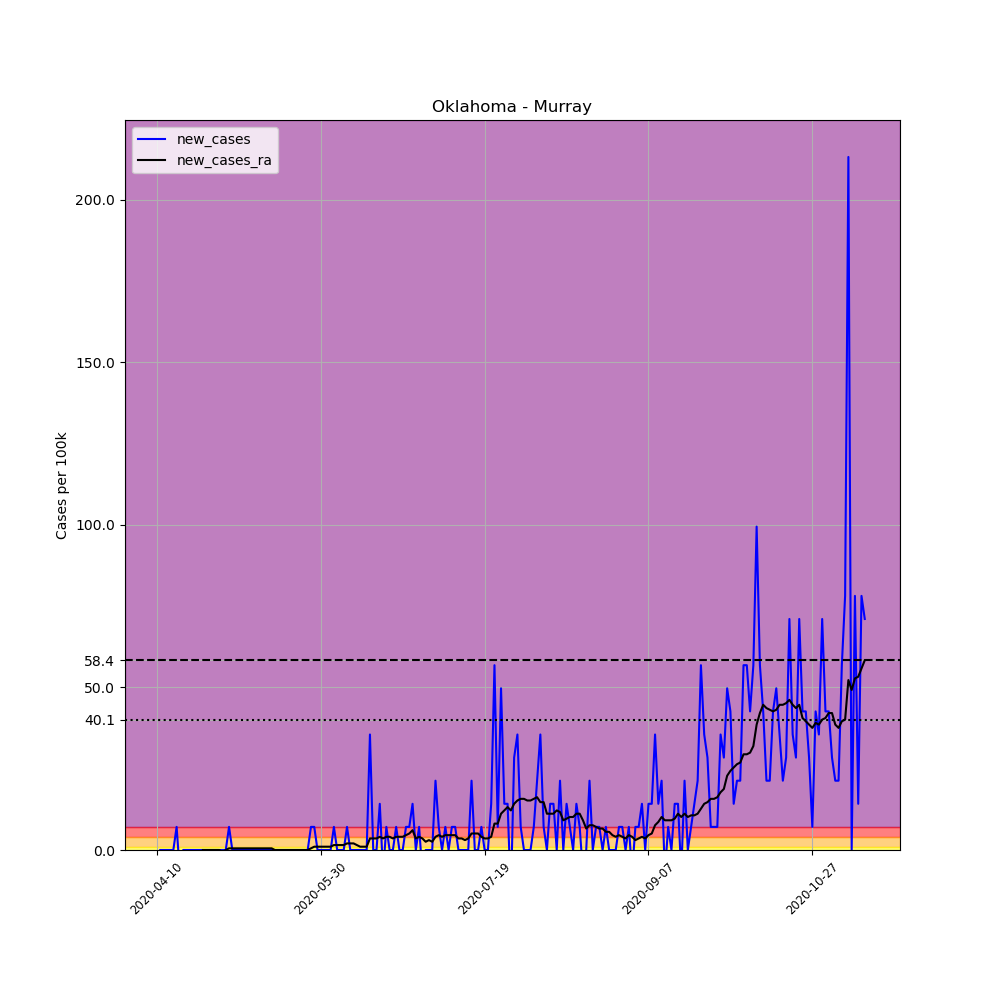

The data file committed next to this chart (first rows):
, date, county, state, fips, cases, deaths, COUNTY, STNAME, CTYNAME, POPESTIMATE2019, per_100k, new_cases, new_cases_ra
605183, 2020-04-10, Murray, Oklahoma, 40099, 1, 0, 99, Oklahoma, Murray, 14073, 7.106, , 
605184, 2020-04-11, Murray, Oklahoma, 40099, 1, 0, 99, Oklahoma, Murray, 14073, 7.106, 0.0, 
605185, 2020-04-12, Murray, Oklahoma, 40099, 1, 0, 99, Oklahoma, Murray, 14073, 7.106, 0.0, 
605186, 2020-04-13, Murray, Oklahoma, 40099, 1, 0, 99, Oklahoma, Murray, 14073, 7.106, 0.0, 
605187, 2020-04-14, Murray, Oklahoma, 40099, 1, 0, 99, Oklahoma, Murray, 14073, 7.106, 0.0, 
605188, 2020-04-15, Murray, Oklahoma, 40099, 1, 0, 99, Oklahoma, Murray, 14073, 7.106, 0.0, 
605189, 2020-04-16, Murray, Oklahoma, 40099, 2, 0, 99, Oklahoma, Murray, 14073, 14.21, 7.106, 
605190, 2020-04-17, Murray, Oklahoma, 40099, 1, 0, 99, Oklahoma, Murray, 14073, 7.106, -7.106, 
605191, 2020-04-18, Murray, Oklahoma, 40099, 1, 0, 99, Oklahoma, Murray, 14073, 7.106, 0.0, 
605192, 2020-04-19, Murray, Oklahoma, 40099, 1, 0, 99, Oklahoma, Murray, 14073, 7.106, 0.0, 
605193, 2020-04-20, Murray, Oklahoma, 40099, 1, 0, 99, Oklahoma, Murray, 14073, 7.106, 0.0, 
605194, 2020-04-21, Murray, Oklahoma, 40099, 1, 0, 99, Oklahoma, Murray, 14073, 7.106, 0.0, 
605195, 2020-04-22, Murray, Oklahoma, 40099, 1, 0, 99, Oklahoma, Murray, 14073, 7.106, 0.0, 
605196, 2020-04-23, Murray, Oklahoma, 40099, 1, 0, 99, Oklahoma, Murray, 14073, 7.106, 0.0, 
605197, 2020-04-24, Murray, Oklahoma, 40099, 1, 0, 99, Oklahoma, Murray, 14073, 7.106, 0.0, 0.0
605198, 2020-04-25, Murray, Oklahoma, 40099, 1, 0, 99, Oklahoma, Murray, 14073, 7.106, 0.0, 0.0
605199, 2020-04-26, Murray, Oklahoma, 40099, 1, 0, 99, Oklahoma, Murray, 14073, 7.106, 0.0, 0.0
605200, 2020-04-27, Murray, Oklahoma, 40099, 1, 0, 99, Oklahoma, Murray, 14073, 7.106, 0.0, 0.0
605201, 2020-04-28, Murray, Oklahoma, 40099, 1, 0, 99, Oklahoma, Murray, 14073, 7.106, 0.0, 0.0
605202, 2020-04-29, Murray, Oklahoma, 40099, 1, 0, 99, Oklahoma, Murray, 14073, 7.106, 0.0, 0.0
605203, 2020-04-30, Murray, Oklahoma, 40099, 1, 0, 99, Oklahoma, Murray, 14073, 7.106, 0.0, -0.5076
605204, 2020-05-01, Murray, Oklahoma, 40099, 1, 0, 99, Oklahoma, Murray, 14073, 7.106, 0.0, 0.0
605205, 2020-05-02, Murray, Oklahoma, 40099, 2, 0, 99, Oklahoma, Murray, 14073, 14.21, 7.106, 0.5076
605206, 2020-05-03, Murray, Oklahoma, 40099, 2, 0, 99, Oklahoma, Murray, 14073, 14.21, 0.0, 0.5076
605207, 2020-05-04, Murray, Oklahoma, 40099, 2, 0, 99, Oklahoma, Murray, 14073, 14.21, 0.0, 0.5076
605208, 2020-05-05, Murray, Oklahoma, 40099, 2, 0, 99, Oklahoma, Murray, 14073, 14.21, 0.0, 0.5076
605209, 2020-05-06, Murray, Oklahoma, 40099, 2, 0, 99, Oklahoma, Murray, 14073, 14.21, 0.0, 0.5076
605210, 2020-05-07, Murray, Oklahoma, 40099, 2, 0, 99, Oklahoma, Murray, 14073, 14.21, 0.0, 0.5076
605211, 2020-05-08, Murray, Oklahoma, 40099, 2, 0, 99, Oklahoma, Murray, 14073, 14.21, 0.0, 0.5076
605212, 2020-05-09, Murray, Oklahoma, 40099, 2, 0, 99, Oklahoma, Murray, 14073, 14.21, 0.0, 0.5076
605213, 2020-05-10, Murray, Oklahoma, 40099, 2, 0, 99, Oklahoma, Murray, 14073, 14.21, 0.0, 0.5076
605214, 2020-05-11, Murray, Oklahoma, 40099, 2, 0, 99, Oklahoma, Murray, 14073, 14.21, 0.0, 0.5076
605215, 2020-05-12, Murray, Oklahoma, 40099, 2, 0, 99, Oklahoma, Murray, 14073, 14.21, 0.0, 0.5076
605216, 2020-05-13, Murray, Oklahoma, 40099, 2, 0, 99, Oklahoma, Murray, 14073, 14.21, 0.0, 0.5076
605217, 2020-05-14, Murray, Oklahoma, 40099, 2, 0, 99, Oklahoma, Murray, 14073, 14.21, 0.0, 0.5076
605218, 2020-05-15, Murray, Oklahoma, 40099, 2, 0, 99, Oklahoma, Murray, 14073, 14.21, 0.0, 0.5076
605219, 2020-05-16, Murray, Oklahoma, 40099, 2, 0, 99, Oklahoma, Murray, 14073, 14.21, 0.0, 0.0
605220, 2020-05-17, Murray, Oklahoma, 40099, 2, 0, 99, Oklahoma, Murray, 14073, 14.21, 0.0, 0.0
605221, 2020-05-18, Murray, Oklahoma, 40099, 2, 0, 99, Oklahoma, Murray, 14073, 14.21, 0.0, 0.0
605222, 2020-05-19, Murray, Oklahoma, 40099, 2, 0, 99, Oklahoma, Murray, 14073, 14.21, 0.0, 0.0
605223, 2020-05-20, Murray, Oklahoma, 40099, 2, 0, 99, Oklahoma, Murray, 14073, 14.21, 0.0, 0.0
605224, 2020-05-21, Murray, Oklahoma, 40099, 2, 0, 99, Oklahoma, Murray, 14073, 14.21, 0.0, 0.0
605225, 2020-05-22, Murray, Oklahoma, 40099, 2, 0, 99, Oklahoma, Murray, 14073, 14.21, 0.0, 0.0
605226, 2020-05-23, Murray, Oklahoma, 40099, 2, 0, 99, Oklahoma, Murray, 14073, 14.21, 0.0, 0.0
605227, 2020-05-24, Murray, Oklahoma, 40099, 2, 0, 99, Oklahoma, Murray, 14073, 14.21, 0.0, 0.0
605228, 2020-05-25, Murray, Oklahoma, 40099, 2, 0, 99, Oklahoma, Murray, 14073, 14.21, 0.0, 0.0
605229, 2020-05-26, Murray, Oklahoma, 40099, 2, 0, 99, Oklahoma, Murray, 14073, 14.21, 0.0, 0.0
605230, 2020-05-27, Murray, Oklahoma, 40099, 3, 0, 99, Oklahoma, Murray, 14073, 21.32, 7.106, 0.5076
605231, 2020-05-28, Murray, Oklahoma, 40099, 4, 0, 99, Oklahoma, Murray, 14073, 28.42, 7.106, 1.015
605232, 2020-05-29, Murray, Oklahoma, 40099, 4, 0, 99, Oklahoma, Murray, 14073, 28.42, 0.0, 1.015
605233, 2020-05-30, Murray, Oklahoma, 40099, 4, 0, 99, Oklahoma, Murray, 14073, 28.42, 0.0, 1.015
605234, 2020-05-31, Murray, Oklahoma, 40099, 4, 0, 99, Oklahoma, Murray, 14073, 28.42, 0.0, 1.015
605235, 2020-06-01, Murray, Oklahoma, 40099, 4, 0, 99, Oklahoma, Murray, 14073, 28.42, 0.0, 1.015
605236, 2020-06-02, Murray, Oklahoma, 40099, 4, 0, 99, Oklahoma, Murray, 14073, 28.42, 0.0, 1.015
605237, 2020-06-03, Murray, Oklahoma, 40099, 5, 0, 99, Oklahoma, Murray, 14073, 35.53, 7.106, 1.523
605238, 2020-06-04, Murray, Oklahoma, 40099, 5, 0, 99, Oklahoma, Murray, 14073, 35.53, 0.0, 1.523
605239, 2020-06-05, Murray, Oklahoma, 40099, 5, 0, 99, Oklahoma, Murray, 14073, 35.53, 0.0, 1.523
605240, 2020-06-06, Murray, Oklahoma, 40099, 5, 0, 99, Oklahoma, Murray, 14073, 35.53, 0.0, 1.523
605241, 2020-06-07, Murray, Oklahoma, 40099, 6, 0, 99, Oklahoma, Murray, 14073, 42.63, 7.106, 2.03
605242, 2020-06-08, Murray, Oklahoma, 40099, 6, 0, 99, Oklahoma, Murray, 14073, 42.63, 0.0, 2.03
... 157 more rows
